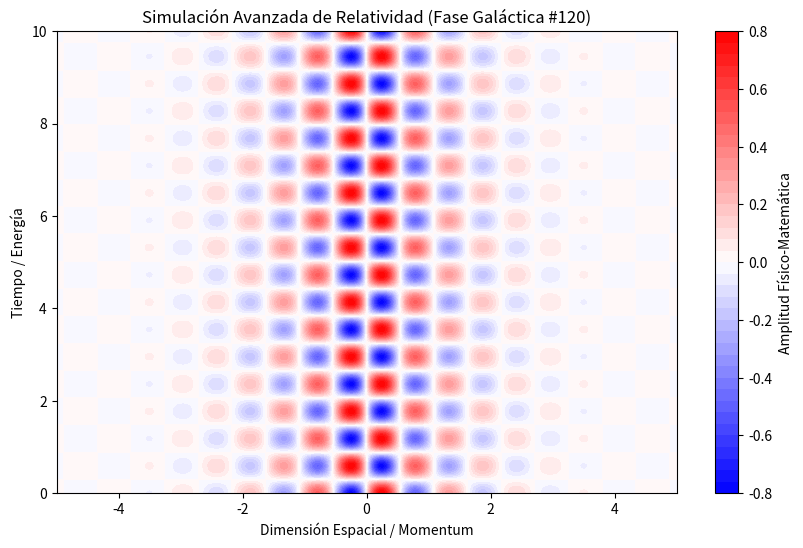

Recreate this plot in Python.
%matplotlib inline
# Simulación Galáctica: Relatividad - Variante 120
import numpy as np
import matplotlib.pyplot as plt

# Parámetros Físicos Aleatorios
param_1 = 5.784
param_2 = 5.317
param_3 = 0.894

t = np.linspace(0, 10, 500)
x = np.linspace(-5, 5, 500)
X, T = np.meshgrid(x, t)

# Ecuación Base (Avanzada)
Z = np.sin(X * param_1) * np.cos(T * param_2) * np.exp(-np.abs(X) * param_3)

plt.figure(figsize=(10, 6))
plt.contourf(X, T, Z, 50, cmap='bwr')
plt.colorbar(label='Amplitud Físico-Matemática')
plt.title(r'Simulación Avanzada de Relatividad (Fase Galáctica #120)')
plt.xlabel('Dimensión Espacial / Momentum')
plt.ylabel('Tiempo / Energía')
plt.show()
